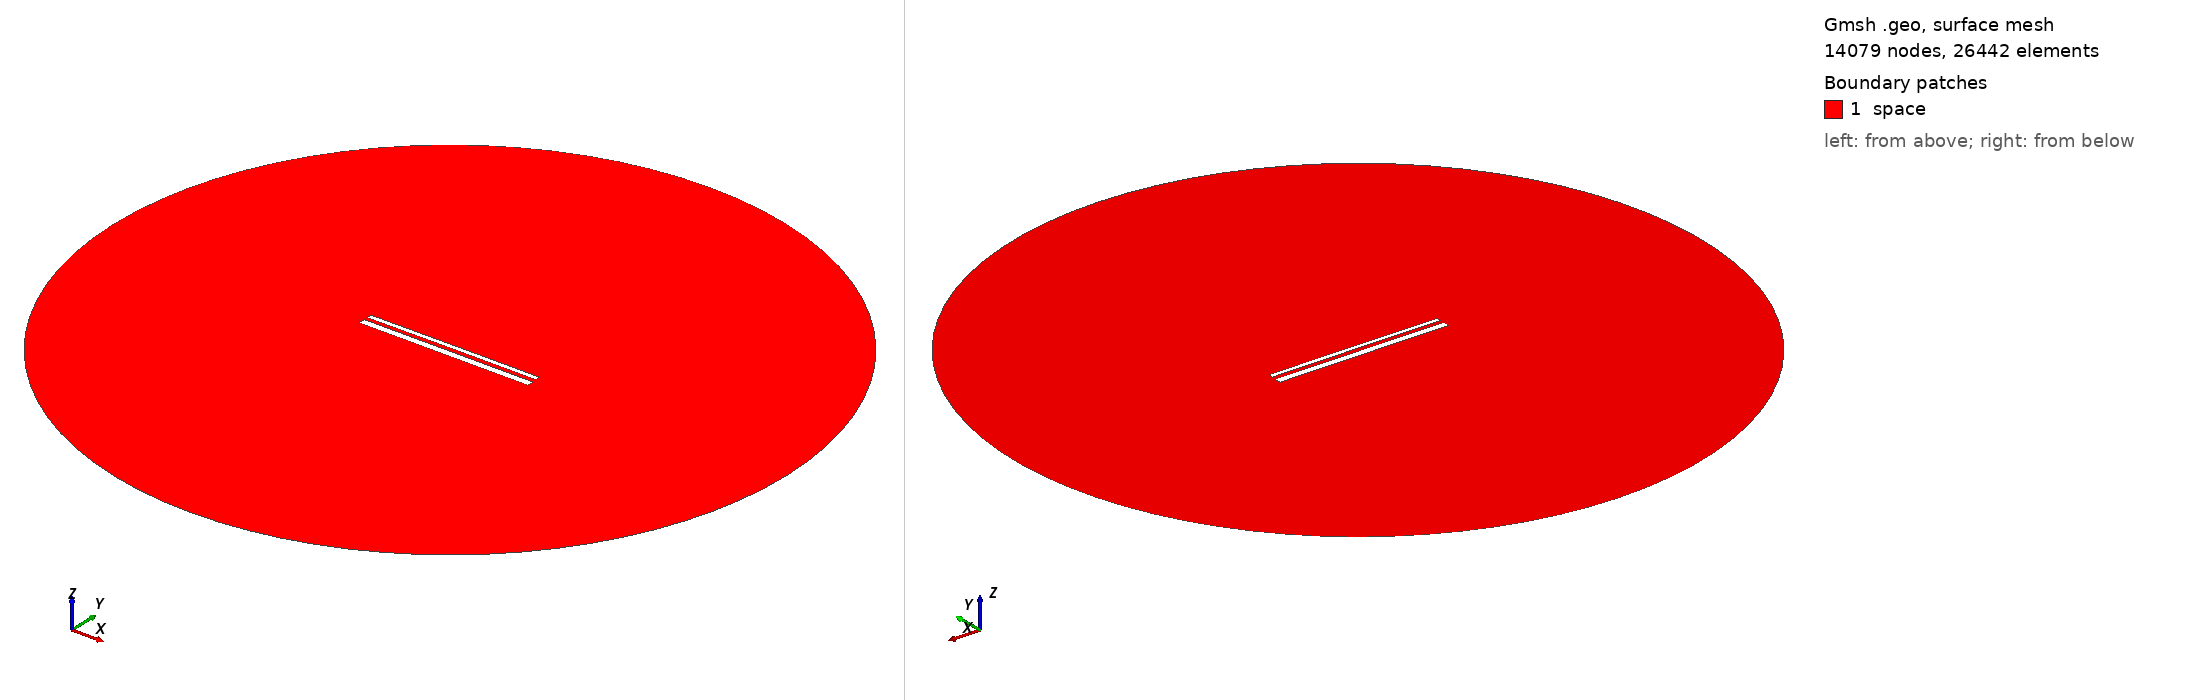

Gmsh geometry script, surface-meshed: 14079 nodes, 26442 surface elements. Boundary patches (legend numbers): 1 space. Left view from above one corner, right view from below the opposite corner. Legend entries are the model's physical surfaces. The drawing asked Gmsh for element sizes between 1% and 20% of the model's largest extent; the script's own settings can give other sizes.

=== 13713.geo (drawn) ===
//---------------------------------------
// Geometry kernel
//---------------------------------------

SetFactory("OpenCASCADE");



//---------------------------------------
// Parameters of the geometry
//---------------------------------------

// Overetch of the upper plate
overetch = 0.5;

// Distance between the plates
distance = 1.75;

// Discretization over the x axis (for the deformation)
nx = 50; 

// Length of the plate
L = 100 - overetch; 

// Number of modes
n = 4; 

// 1st mode coefficient
coeff(1) = 0.15;
beta(1) = 0.596864 * 3.1415926535 / L;

// 2nd mode coefficient
coeff(2) = 0.07499999999999998;
beta(2) = 1.49418 * 3.1415926535 / L;

// 3rd mode coefficient
coeff(3) = 0.0;
beta(3) = 2.50025 * 3.1415926535 / L;

// 4th mode coefficient
coeff(4) = 0.0;
beta(4) = 3.49999 * 3.1415926535 / L;



//---------------------------------------
// Upper plate (deformed rectangle)
//---------------------------------------

// Coordiantes of the upper plate
xmin = -50;
xmax = 50 - overetch;

// Height of the upper plate
yheight = 4 - 2 * overetch;

// Indexes of the points
UpperID[] = {};
LowerID[] = {};
LeftID[] = {};
RightID[] = {};

// Point index
p = 1;

// Horizontal edges
For i In {1:nx}
    x = xmin + (i-1)*(xmax - xmin)/(nx-1);

    y_bottom = distance / 2 + overetch;
    For j In {1:n}
        C = (Cosh(beta(j)*L) + Cos(beta(j)*L)) / (Sinh(beta(j)*L) + Sin(beta(j)*L));
        y_bottom  = y_bottom + coeff(j) * (Cosh(beta(j)*(x+50)) - Cos(beta(j)*(x+50)) - C * (Sinh(beta(j)*(x+50)) - Sin(beta(j)*(x+50))));
    EndFor

    y_top = y_bottom + yheight;

    Point(p) = {x, y_top, 0, 1.0};
    UpperID[i] = p;
    p = p + 1;

    Point(p) = {x, y_bottom, 0, 1.0};
    LowerID[i] = p;
    p = p + 1;
EndFor

// Create point lists
UpperPts[] = {}; LowerPts[] = {};
For i In {1:nx}
  UpperPts[] += {UpperID[i]};
  LowerPts[] += {LowerID[i]};
EndFor

// Build splines
Spline(1) = {UpperPts[]};
Spline(2) = {LowerPts[]};
Line(3) = {LowerPts[nx-1], UpperPts[nx-1]};
Line(4) = {LowerPts[0], UpperPts[0]};

// Build the plane surface
Curve Loop(1) = {2, 3, -1, -4};
Plane Surface(1) = {1};



//---------------------------------------
// Lower plate (rectangle)
//---------------------------------------

// Vertices
Point(1001) = {-50, -1, 0, 1.0};
Point(1002) = { 50, -1, 0, 1.0};
Point(1003) = { 50,  -5, 0, 1.0};
Point(1004) = {-50,  -5, 0, 1.0};

// Edges
Line(5) = {1001, 1002};
Line(6) = {1002, 1003};
Line(7) = {1003, 1004};
Line(8) = {1004, 1001};

// Plane surface
Line Loop(2) = {5, 6, 7, 8};
Plane Surface(2) = {2}; 



//---------------------------------------
// Outer (fictious) boundary
//---------------------------------------

// Points
Point(1005) = {0, 0, 0};       // Center
Point(1006) = {200, 0, 0};     // Start point
Point(1007) = {0, 200, 0};     // 90 degrees
Point(1008) = {-200, 0, 0};    // 180 degrees
Point(1009) = {0, -200, 0};    // 270 degrees

// Circle arcs (each needs start, center, end)
Circle(9) = {1006, 1005, 1007};
Circle(10) = {1007, 1005, 1008};
Circle(11) = {1008, 1005, 1009};
Circle(12) = {1009, 1005, 1006};

// Plane surface for the entire domain
Curve Loop(3) = {9, 10, 11, 12};
Surface(3) = {3};

// Subtract the plates from the whole domain to obtain the actual domain where we want to solve the equations
BooleanDifference{ Surface{3}; Delete; }{ Surface{1}; Surface{2}; Delete; }




//---------------------------------------
// Transfinite Lines/Curves
//---------------------------------------

// Set the number of points on the boundaries
r = 7;

// Plates
Transfinite Curve {1, 2} = 50*r Using Progression 1;
Transfinite Curve {3, 4} = 2*r Using Progression 1;
Transfinite Line {5, 7} = 50*r Using Progression 1;
Transfinite Line {6, 8} = 2*r Using Progression 1;

// Outer boundary
Transfinite Line {9, 10, 11, 12} = 20 Using Progression 1;



//---------------------------------------
// Physical groups
//---------------------------------------                

// Physical curves (boundaries)
Physical Line("force_segment", 10) = {2};
Physical Line("upper_plate", 11) = {1, 3, 4};
Physical Line("lower_plate", 12) = {5, 6, 7, 8};
Physical Line("boundary", 20) = {9, 10, 11, 12};

// Physical Surfaces
Physical Surface("space", 30) = {3};



//---------------------------------------
// 6. Generate the Mesh
//---------------------------------------

// 2D mesh generation
Mesh 2;
